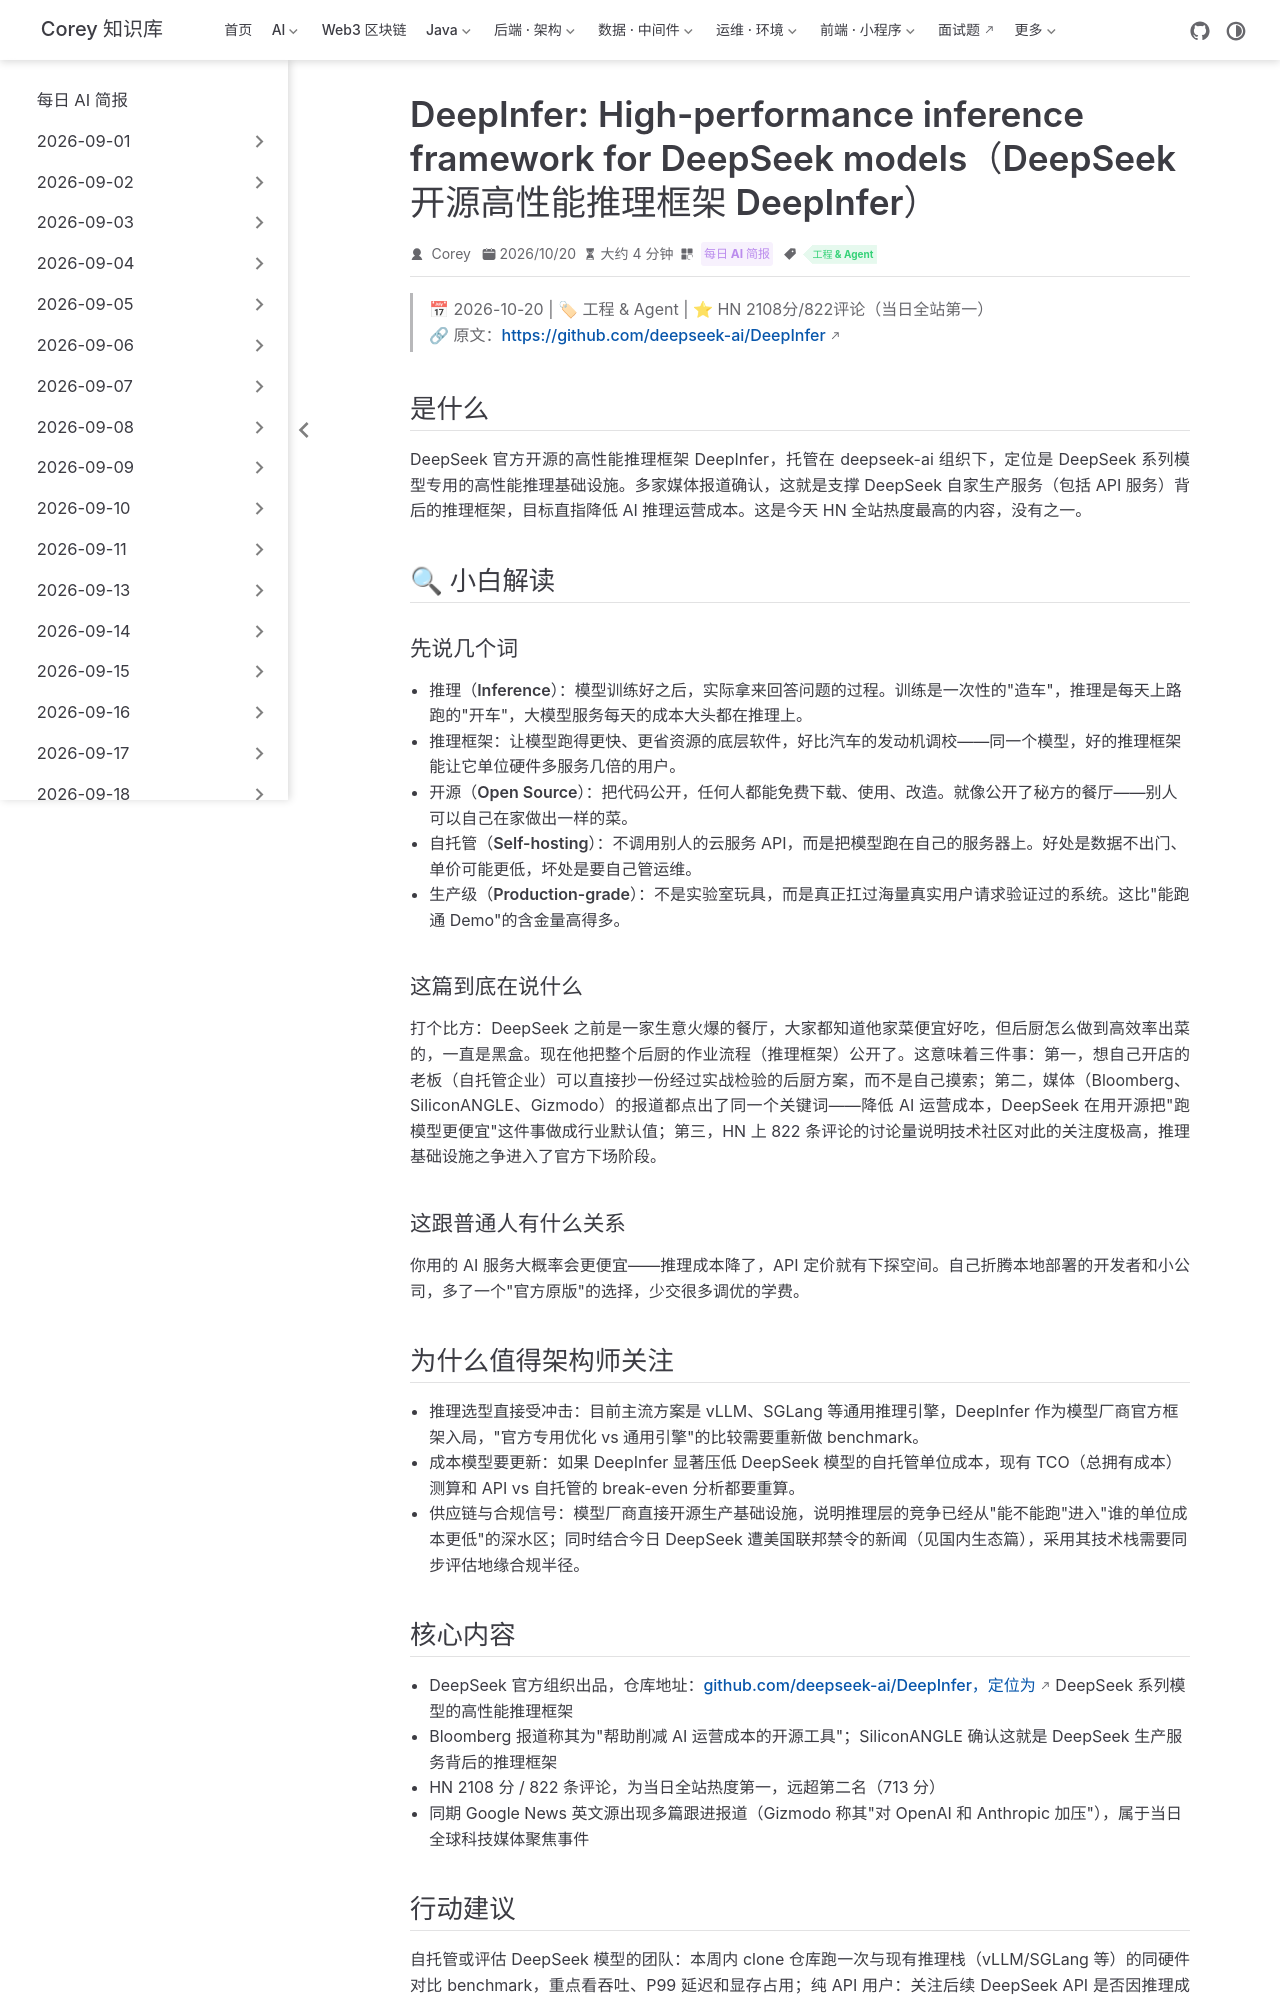

repository: code-corey/code-corey.github.io · page: News/2026-10-21/01-deepinfer.html · generator: jekyll

---
title: "DeepInfer: High-performance inference framework for DeepSeek models（DeepSeek 开源高性能推理框架 DeepInfer）"
shortTitle: "DeepSeek 开源 DeepInfer"
sidebarGroup: "2026-10-21"
order: 1
date: 2026-10-20
category:
  - "每日 AI 简报"
tag:
  - "工程 & Agent"
description: "DeepSeek 将支撑其生产服务的推理框架 DeepInfer 开源，HN 2108 分登顶当日榜首，自托管 DeepSeek 推理的成本与工具格局迎来官方答案。"
---

# DeepInfer: High-performance inference framework for DeepSeek models（DeepSeek 开源高性能推理框架 DeepInfer）

> 📅 2026-10-20 | 🏷 工程 & Agent | ⭐ HN 2108分/822评论（当日全站第一）
> 🔗 原文：https://github.com/deepseek-ai/DeepInfer

## 是什么

DeepSeek 官方开源的高性能推理框架 DeepInfer，托管在 deepseek-ai 组织下，定位是 DeepSeek 系列模型专用的高性能推理基础设施。多家媒体报道确认，这就是支撑 DeepSeek 自家生产服务（包括 API 服务）背后的推理框架，目标直指降低 AI 推理运营成本。这是今天 HN 全站热度最高的内容，没有之一。

## 🔍 小白解读

### 先说几个词

- **推理（Inference）**：模型训练好之后，实际拿来回答问题的过程。训练是一次性的"造车"，推理是每天上路跑的"开车"，大模型服务每天的成本大头都在推理上。
- **推理框架**：让模型跑得更快、更省资源的底层软件，好比汽车的发动机调校——同一个模型，好的推理框架能让它单位硬件多服务几倍的用户。
- **开源（Open Source）**：把代码公开，任何人都能免费下载、使用、改造。就像公开了秘方的餐厅——别人可以自己在家做出一样的菜。
- **自托管（Self-hosting）**：不调用别人的云服务 API，而是把模型跑在自己的服务器上。好处是数据不出门、单价可能更低，坏处是要自己管运维。
- **生产级（Production-grade）**：不是实验室玩具，而是真正扛过海量真实用户请求验证过的系统。这比"能跑通 Demo"的含金量高得多。

### 这篇到底在说什么

打个比方：DeepSeek 之前是一家生意火爆的餐厅，大家都知道他家菜便宜好吃，但后厨怎么做到高效率出菜的，一直是黑盒。现在他把整个后厨的作业流程（推理框架）公开了。这意味着三件事：第一，想自己开店的老板（自托管企业）可以直接抄一份经过实战检验的后厨方案，而不是自己摸索；第二，媒体（Bloomberg、SiliconANGLE、Gizmodo）的报道都点出了同一个关键词——降低 AI 运营成本，DeepSeek 在用开源把"跑模型更便宜"这件事做成行业默认值；第三，HN 上 822 条评论的讨论量说明技术社区对此的关注度极高，推理基础设施之争进入了官方下场阶段。

### 这跟普通人有什么关系

你用的 AI 服务大概率会更便宜——推理成本降了，API 定价就有下探空间。自己折腾本地部署的开发者和小公司，多了一个"官方原版"的选择，少交很多调优的学费。

## 为什么值得架构师关注

- **推理选型直接受冲击**：目前主流方案是 vLLM、SGLang 等通用推理引擎，DeepInfer 作为模型厂商官方框架入局，"官方专用优化 vs 通用引擎"的比较需要重新做 benchmark。
- **成本模型要更新**：如果 DeepInfer 显著压低 DeepSeek 模型的自托管单位成本，现有 TCO（总拥有成本）测算和 API vs 自托管的 break-even 分析都要重算。
- **供应链与合规信号**：模型厂商直接开源生产基础设施，说明推理层的竞争已经从"能不能跑"进入"谁的单位成本更低"的深水区；同时结合今日 DeepSeek 遭美国联邦禁令的新闻（见国内生态篇），采用其技术栈需要同步评估地缘合规半径。
